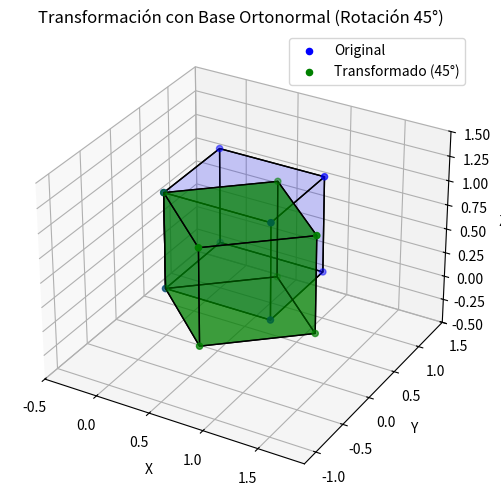

Generate this figure with matplotlib: (Note: this script raises an exception after producing the figure.)
# ======================================================
# Practica 5: Matrices de cambio de base en transformaciones 3D
# Autor: Bryan A. Borges
# Matricula: 202423701
# Materia: Algebra Lineal
# ======================================================


import numpy as np
import matplotlib.pyplot as plt
from mpl_toolkits.mplot3d.art3d import Poly3DCollection

def plot_cube(ax, vertices, color, alpha=0.5, label=''):
    # Define las 6 caras del cubo usando los índices de los vértices
    faces = [
        [vertices[0], vertices[1], vertices[2], vertices[3]], # Base inferior
        [vertices[4], vertices[5], vertices[6], vertices[7]], # Base superior
        [vertices[0], vertices[1], vertices[5], vertices[4]], # Cara frontal
        [vertices[2], vertices[3], vertices[7], vertices[6]], # Cara trasera
        [vertices[1], vertices[2], vertices[6], vertices[5]], # Cara lateral derecha
        [vertices[0], vertices[3], vertices[7], vertices[4]]  # Cara lateral izquierda
    ]
    # Se agrega la colección 3D al plot
    collection = Poly3DCollection(faces, facecolors=color, linewidths=1, edgecolors='black', alpha=alpha)
    ax.add_collection3d(collection)
    
    # Se plotean los vértices para forzar los límites de los ejes y tener el label en la leyenda
    x, y, z = vertices[:, 0], vertices[:, 1], vertices[:, 2]
    ax.scatter(x, y, z, color=color, label=label)

def main():
    # ==========================================
    # Paso 1: Definir vértices de un cubo
    # ==========================================
    vertices = np.array([
        [0, 0, 0],
        [1, 0, 0],
        [1, 1, 0],
        [0, 1, 0],
        [0, 0, 1],
        [1, 0, 1],
        [1, 1, 1],
        [0, 1, 1]
    ])

    # ==========================================
    # Paso 2: Definir nueva base (45 grados)
    # ==========================================
    theta = np.deg2rad(45)  # 45 grados
    v1 = np.array([np.cos(theta), np.sin(theta), 0])
    v2 = np.array([-np.sin(theta), np.cos(theta), 0])
    v3 = np.array([0, 0, 1])

    # ==========================================
    # Paso 3: Construir matriz P
    # ==========================================
    P = np.column_stack((v1, v2, v3))

    # ==========================================
    # Paso 4: Transformar puntos
    # ==========================================
    vertices_transformados = vertices @ P

    # ==========================================
    # Paso 5: Graficar (45 grados)
    # ==========================================
    fig = plt.figure(figsize=(8, 6))
    ax = fig.add_subplot(111, projection='3d')
    plot_cube(ax, vertices, 'blue', alpha=0.1, label='Original')
    plot_cube(ax, vertices_transformados, 'green', alpha=0.5, label='Transformado (45°)')
    ax.set_xlabel('X')
    ax.set_ylabel('Y')
    ax.set_zlabel('Z')
    ax.set_title('Transformación con Base Ortonormal (Rotación 45°)')
    ax.legend()
    
    # Ajuste dinámico de los límites
    all_v = np.vstack((vertices, vertices_transformados))
    ax.set_xlim([np.min(all_v[:,0])-0.5, np.max(all_v[:,0])+0.5])
    ax.set_ylim([np.min(all_v[:,1])-0.5, np.max(all_v[:,1])+0.5])
    ax.set_zlim([np.min(all_v[:,2])-0.5, np.max(all_v[:,2])+0.5])
    plt.savefig('Resultados/01_transformacion_45_grados.png')
    plt.close()

    # ==========================================
    # Implementación de instrucciones de la práctica
    # ==========================================

    # 1. Modificar el ángulo de rotación (ej: 60 grados)
    theta_60 = np.pi / 3 # 60 grados
    v1_60 = np.array([np.cos(theta_60), np.sin(theta_60), 0])
    v2_60 = np.array([-np.sin(theta_60), np.cos(theta_60), 0])
    v3_60 = np.array([0, 0, 1])
    P_60 = np.column_stack((v1_60, v2_60, v3_60))
    vertices_trans_60 = vertices @ P_60

    fig = plt.figure(figsize=(8, 6))
    ax = fig.add_subplot(111, projection='3d')
    plot_cube(ax, vertices, 'blue', alpha=0.1, label='Original')
    plot_cube(ax, vertices_trans_60, 'orange', alpha=0.5, label='Transformado (60°)')
    ax.set_title('Transformación con Base Ortonormal (Rotación 60°)')
    ax.legend()
    all_v_60 = np.vstack((vertices, vertices_trans_60))
    ax.set_xlim([np.min(all_v_60[:,0])-0.5, np.max(all_v_60[:,0])+0.5])
    ax.set_ylim([np.min(all_v_60[:,1])-0.5, np.max(all_v_60[:,1])+0.5])
    ax.set_zlim([np.min(all_v_60[:,2])-0.5, np.max(all_v_60[:,2])+0.5])
    plt.savefig('Resultados/02_transformacion_60_grados.png')
    plt.close()

    # 2. Definir otra base no ortogonal (Shear / Sesgo)
    u1 = np.array([1, 0, 0])
    u2 = np.array([0.5, 1, 0])
    u3 = np.array([0, 0, 1])
    P_no_orto = np.column_stack((u1, u2, u3))
    vertices_trans_no_orto = vertices @ P_no_orto

    fig = plt.figure(figsize=(8, 6))
    ax = fig.add_subplot(111, projection='3d')
    plot_cube(ax, vertices, 'blue', alpha=0.1, label='Original')
    plot_cube(ax, vertices_trans_no_orto, 'purple', alpha=0.5, label='Transformado (No Ortogonal)')
    ax.set_title('Transformación con Base No Ortogonal (Sesgo)')
    ax.legend()
    all_v_no = np.vstack((vertices, vertices_trans_no_orto))
    ax.set_xlim([np.min(all_v_no[:,0])-0.5, np.max(all_v_no[:,0])+0.5])
    ax.set_ylim([np.min(all_v_no[:,1])-0.5, np.max(all_v_no[:,1])+0.5])
    ax.set_zlim([np.min(all_v_no[:,2])-0.5, np.max(all_v_no[:,2])+0.5])
    plt.savefig('Resultados/03_transformacion_no_ortogonal.png')
    plt.close()

    # 3. Calcular la inversa de P
    P_inv = np.linalg.inv(P)
    print("--- 3. Matriz Inversa ---")
    print("Matriz P (Base Original de 45°):")
    print(P)
    print("\nInversa de P:")
    print(P_inv)

    # 4. Verificar que: np.linalg.inv(P) @ (vertices @ P).T recupera las coordenadas originales
    recuperados_pdf = (P_inv @ (vertices @ P).T).T
    print("\n--- 4. Verificación de Recuperación de Coordenadas ---")
    print("Coordenadas Originales:")
    print(vertices)
    print("\nCoordenadas Recuperadas con la fórmula del PDF [ np.linalg.inv(P) @ (vertices @ P).T ].T :")
    print(np.round(recuperados_pdf, decimals=5))
    
    son_iguales_pdf = np.allclose(vertices, recuperados_pdf)
    print(f"¿Las coordenadas coinciden con la fórmula del PDF?: {'Sí' if son_iguales_pdf else 'No'}")

    print("\nNota: La fórmula sugerida en el PDF asume una convención diferente de vectores fila/columna.")
    print("Al aplicar 'vertices @ P' estamos multiplicando vectores fila. Por lo tanto, la recuperación correcta es post-multiplicando por la inversa:")
    
    recuperados_correctos = (vertices @ P) @ P_inv
    print("\nCoordenadas Recuperadas correctamente con [ (vertices @ P) @ np.linalg.inv(P) ]:")
    print(np.round(recuperados_correctos, decimals=5))
    
    son_iguales_correctos = np.allclose(vertices, recuperados_correctos)
    print(f"¿Las coordenadas coinciden con la fórmula corregida?: {'Sí' if son_iguales_correctos else 'No'}")

if __name__ == "__main__":
    main()
